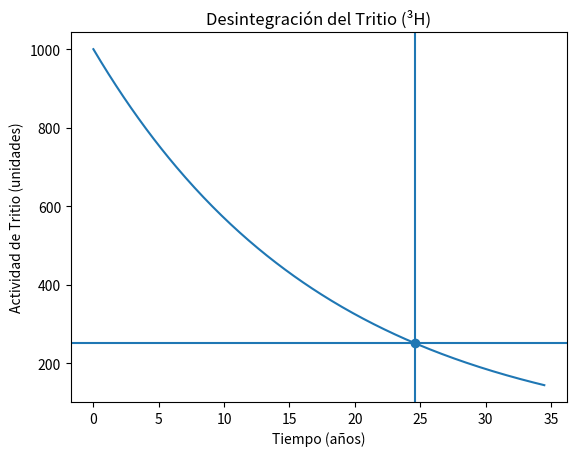

Write the Python code that produced this figure.
import numpy as np
import matplotlib.pyplot as plt

# Datos
vida_media = 12.32  # años
N0 = 1000
porcentaje = 0.25
N = N0 * porcentaje

# Tiempo transcurrido
t = vida_media * np.log(N / N0) / np.log(0.5)

# Datos para la gráfica
tiempo = np.linspace(0, t * 1.4, 300)
actividad = N0 * (0.5) ** (tiempo / vida_media)

# Gráfica estilo GeoGebra
plt.figure()
plt.plot(tiempo, actividad)
plt.scatter([t], [N])
plt.axhline(N)
plt.axvline(t)

plt.xlabel("Tiempo (años)")
plt.ylabel("Actividad de Tritio (unidades)")
plt.title("Desintegración del Tritio (³H)")
plt.show()

